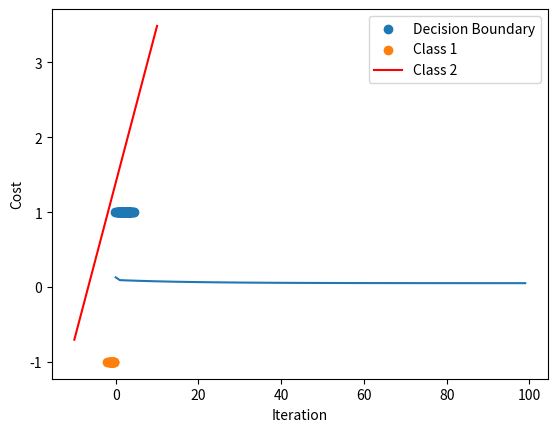

Write the Python code that produced this figure.
"""
Лабораторна робота №6
з дисципліни “Нейронні мережі”
[redacted]
[redacted]

Тема:
"""

import numpy as np
import matplotlib.pyplot as plt
import pandas as pd


class Adaline:
    def __init__(self, n_iterations=100, random_state=42, learning_rate=0.01):
        self.n_iterations = n_iterations
        self.random_state = random_state
        self.learning_rate = learning_rate
        self.cost = []
        self.weights = None

    def fit(self, X, y):
        rgen = np.random.RandomState(self.random_state)
        # 1 = bias, X.shape[1] = number of features
        self.weights = rgen.normal(loc=0.0, scale=0.01, size=X.shape[1] + 1)
        i = 0
        while i < self.n_iterations and (not self.cost or self.cost[-1] > 0.01):
            errors = []
            i += 1
            for x, target in zip(X, y):
                output = self.predict(x)
                error = target - output
                self.weights[1:] += self.learning_rate * np.dot(x, error)
                self.weights[0] += self.learning_rate * error
                errors.append(0.5 * error ** 2)
            self.cost.append(np.mean(errors))

    def predict(self, X):
        return np.dot(X, self.weights[1:]) + self.weights[0]


"""
# first iteration
x1 = np.random.normal(0, 0.3, 100)
y1 = np.random.normal(0, 0.3, 100)
x2 = np.random.normal(2, 0.3, 100)
y2 = np.random.normal(2, 0.3, 100)
"""

# second iteration
x1 = np.random.normal(2, 1, 100)
y1 = np.random.normal(1, 0.1, 100)
x2 = np.random.normal(-1, 0.4, 20)
y2 = np.random.normal(1.8, 0.4, 20)

X1 = np.column_stack((x1, y1))
y1 = np.ones(len(X1))

X2 = np.column_stack((x2, y2))
y2 = -np.ones(len(X2))

X = np.vstack((X1, X2))
y = np.concatenate((y1, y2))

df = pd.DataFrame(X, columns=["X1", "X2"])
df["label"] = y
df = df.sample(frac=1).reset_index(drop=True)

adaline = Adaline()
adaline.fit(df[["X1", "X2"]].values, df["label"].values)

plt.scatter(x1, y1)
plt.scatter(x2, y2)
plt.plot([-10, 10], [-(adaline.weights[0] + adaline.weights[1] * (-10)) / adaline.weights[2],
                     -(adaline.weights[0] + adaline.weights[1] * 10) / adaline.weights[2]], color="r")
plt.legend(["Decision Boundary", "Class 1", "Class 2"])
plt.show()

plt.plot(adaline.cost)
plt.xlabel("Iteration")
plt.ylabel("Cost")
plt.show()

print("Weights:", adaline.weights)
